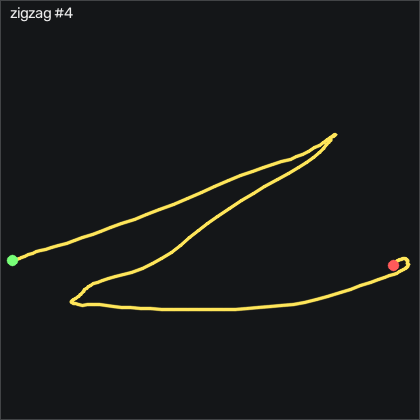

Data behind this chart, as committed beside it:
t_s, ax, ay, az, gx, gy, gz, seq
0.00000, -1.051, 0.00800, 0.24, 28.14, -6.503, 7.83, 46925
0.01000, -1.045, -0.01100, 0.248, 28.94, -8.637, 13.59, 46926
0.02100, -1.028, -0.03300, 0.246, 30.74, -11.38, 17.53, 46927
0.03000, -1.007, -0.06900, 0.241, 34, -14.49, 17.92, 46928
0.04000, -0.995, -0.09900, 0.235, 38.36, -16.29, 14.75, 46929
0.05000, -0.994, -0.135, 0.235, 43.08, -16.96, 12.83, 46930
0.06000, -0.998, -0.168, 0.223, 47.26, -16.99, 13.47, 46931
0.07000, -0.992, -0.205, 0.204, 51.16, -17.14, 11.43, 46932
0.08000, -1.016, -0.238, 0.223, 55.86, -15.13, 9.812, 46933
0.09000, -1.044, -0.291, 0.209, 63.69, -16.38, 0.7275, 46934
0.1, -1.07, -0.269, 0.199, 75.61, -21.59, -16.53, 46935
0.11, -1.113, -0.239, 0.189, 86.22, -24.73, -29.06, 46936
0.12, -1.157, -0.226, 0.18, 93.97, -27.87, -34.15, 46937
0.13, -1.174, -0.235, 0.162, 99.21, -32.02, -32.47, 46938
0.14, -1.169, -0.273, 0.147, 102.7, -35.62, -27.99, 46939
0.151, -1.159, -0.295, 0.151, 107.5, -38.48, -22.02, 46940
0.16, -1.137, -0.29, 0.133, 115.9, -42.02, -16.22, 46941
0.17, -1.114, -0.257, 0.11, 126.5, -45.86, -16.74, 46942
0.18, -1.101, -0.193, 0.07500, 137.8, -49.7, -22.75, 46943
0.191, -1.095, -0.109, 0.01600, 149, -53.91, -25.95, 46944
0.2, -1.063, 0.02800, -0.00600, 159.2, -59.12, -25.92, 46945
0.21, -1.037, 0.158, -0.04800, 166.8, -63.94, -26.28, 46946
0.22, -1.022, 0.259, -0.07800, 171.7, -68.48, -33.51, 46947
0.23, -0.975, 0.424, -0.113, 173.6, -74.03, -45.13, 46948
0.24, -0.95, 0.465, -0.128, 171.1, -74.73, -51.8, 46949
0.25, -0.862, 0.556, -0.118, 169, -75.59, -55.4, 46950
0.26, -0.817, 0.679, -0.132, 164.8, -70.68, -51.65, 46951
0.27, -0.794, 0.744, -0.129, 156.2, -61.56, -45.22, 46952
0.28, -0.772, 0.814, -0.09600, 145, -53.24, -40.34, 46953
0.29, -0.774, 0.813, -0.07800, 132.3, -44.37, -34.15, 46954
0.3, -0.778, 0.827, -0.04000, 120.1, -37.72, -31.5, 46955
0.31, -0.79, 0.832, -0.00300, 108.2, -33.45, -28.18, 46956
0.321, -0.808, 0.802, 0.03200, 96.65, -31.41, -23.51, 46957
0.33, -0.805, 0.776, 0.06200, 85.98, -31.81, -20.19, 46958
0.34, -0.776, 0.776, 0.08500, 78.24, -33.94, -16.93, 46959
0.35, -0.731, 0.787, 0.09000, 72.75, -36.08, -15.13, 46960
0.361, -0.684, 0.801, 0.103, 68.33, -37.36, -14.94, 46961
0.37, -0.643, 0.823, 0.113, 63.69, -37.87, -18.66, 46962
0.38, -0.62, 0.856, 0.127, 57.5, -36.17, -21.53, 46963
0.39, -0.617, 0.852, 0.142, 48.88, -30.74, -19.55, 46964
0.4, -0.616, 0.83, 0.151, 39.15, -25.59, -19.09, 46965
0.41, -0.613, 0.788, 0.165, 28.91, -19.61, -17.66, 46966
0.42, -0.611, 0.75, 0.188, 19.36, -13.18, -14.49, 46967
0.43, -0.621, 0.69, 0.203, 9.761, -6.93, -14.09, 46968
0.44, -0.646, 0.603, 0.225, 0.4316, -0.9537, -18.33, 46969
0.45, -0.691, 0.502, 0.252, -8.105, 4.595, -24.58, 46970
0.46, -0.737, 0.403, 0.282, -14.93, 9.29, -26.32, 46971
0.47, -0.784, 0.305, 0.291, -18.96, 12.61, -22.75, 46972
0.48, -0.83, 0.246, 0.3, -18.99, 14.84, -17.23, 46973
0.491, -0.864, 0.221, 0.301, -15.58, 14.96, -10.71, 46974
0.5, -0.858, 0.251, 0.273, -9.142, 11.88, -2.139, 46975
0.51, -0.815, 0.337, 0.222, -0.5754, 6.546, 3.898, 46976
0.52, -0.73, 0.454, 0.169, 7.017, 0.5703, 0.8795, 46977
0.53, -0.622, 0.56, 0.109, 10.43, -4.094, -5.888, 46978
0.54, -0.521, 0.657, 0.06600, 8.877, -4.43, -13.45, 46979
0.55, -0.473, 0.729, 0.03200, 2.413, 1.058, -22.14, 46980
0.56, -0.458, 0.792, 0.00500, -7.19, 10.3, -25.49, 46981
0.57, -0.459, 0.84, -0.04100, -17.62, 20.81, -23.02, 46982
0.58, -0.472, 0.885, -0.07800, -28.01, 31.94, -19.76, 46983
0.59, -0.497, 0.987, -0.121, -38.01, 41.7, -16.62, 46984
... 106 more rows
